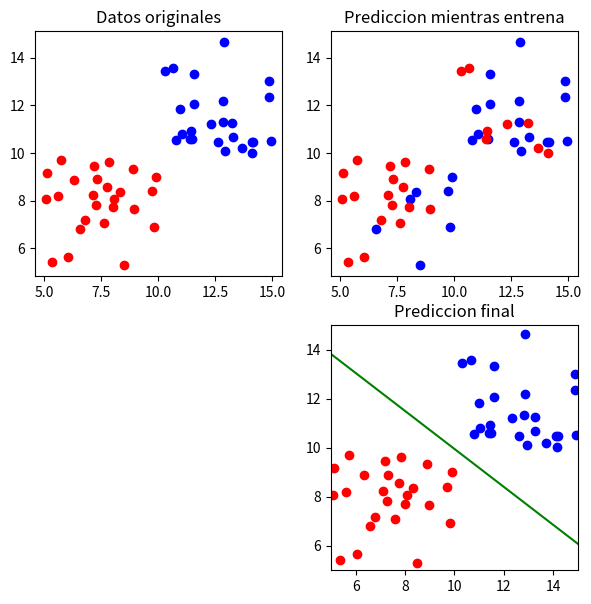

Python code for this plot:
import random
import numpy as np
import matplotlib.pyplot as plt

np.random.seed(0)
puntos = 50
d = 3;
X1 = np.random.random((puntos//2, d-1))*5 + 5
X2 = np.random.random((puntos//2, d-1))*5 + 10
X = np.concatenate((X1, X2), axis=0)
y = np.ones(puntos) * -1

np.random.shuffle(X)
for i in range(0, puntos):
    if 10 <= X[i, 0] and 10 <= X[i, 1]:
        y[i] = 1

X = np.column_stack([X, np.ones(puntos).T])# extra feature por el bias, X.shape= puntos, d

p = np.zeros(puntos) #predict
p2 = np.zeros(puntos) #predict 2
w = np.zeros(d) # w[0] es el bias
M = 0 #Errores

A = np.eye(d) # (d, d)
eta = (d*d)/(d*d-1.0) # (1)
for t in range(0, puntos):
    x = X[t, :] # (d, 1)
    Ax = np.dot(A, x) # (d, 1)
    xtAx = np.dot(x, Ax) # (1)
    p[t] = np.sign(np.dot(w, x))
    if p[t] != y[t]:
        M = M+1
        w = w + (y[t]/(d+1)) * ((Ax)/(np.sqrt(xtAx)))
        A = eta*(A - (2.0/((d+1.0) * xtAx)) * (np.outer(Ax, Ax)))


pre = (sum(p==y))/puntos
print('Errores al entrenar: ' + str(M))
print('Presicion al entrenar: ' + str(pre))

for t in range(0, puntos):
    p2[t] = np.sign(np.dot(w, X[t, :]))
pre2 = (sum(p2==y))/puntos
print('Presicion con los valores w aprendidos: ' + str(pre2))
print('Valor w aprendido: ' + str(w))


plt.figure(figsize=(7,7))
plt.subplot(2, 2, 1)
plt.title('Datos originales')
plt.scatter(X[y == 1, 0], X[y == 1, 1], color = 'blue')
plt.scatter(X[y == -1, 0], X[y == -1, 1], color = 'red')


plt.subplot(2, 2, 2)
plt.title('Prediccion mientras entrena')
plt.scatter(X[p == 1, 0], X[p == 1, 1], color = 'blue')
plt.scatter(X[p == -1, 0], X[p == -1, 1], color = 'red')

plt.subplot(2, 2, 4)
plt.title('Prediccion final')
xplot = np.array([5, 15])
yplot = -(w[2] + w[0] * xplot)/(w[1])
plt.scatter(X[p2 == 1, 0], X[p2 == 1, 1], color = 'blue')
plt.scatter(X[p2 == -1, 0], X[p2 == -1, 1], color = 'red')
plt.plot(xplot, yplot, color='green')
plt.xlim(5, 15)
plt.ylim(5, 15)
plt.show()
